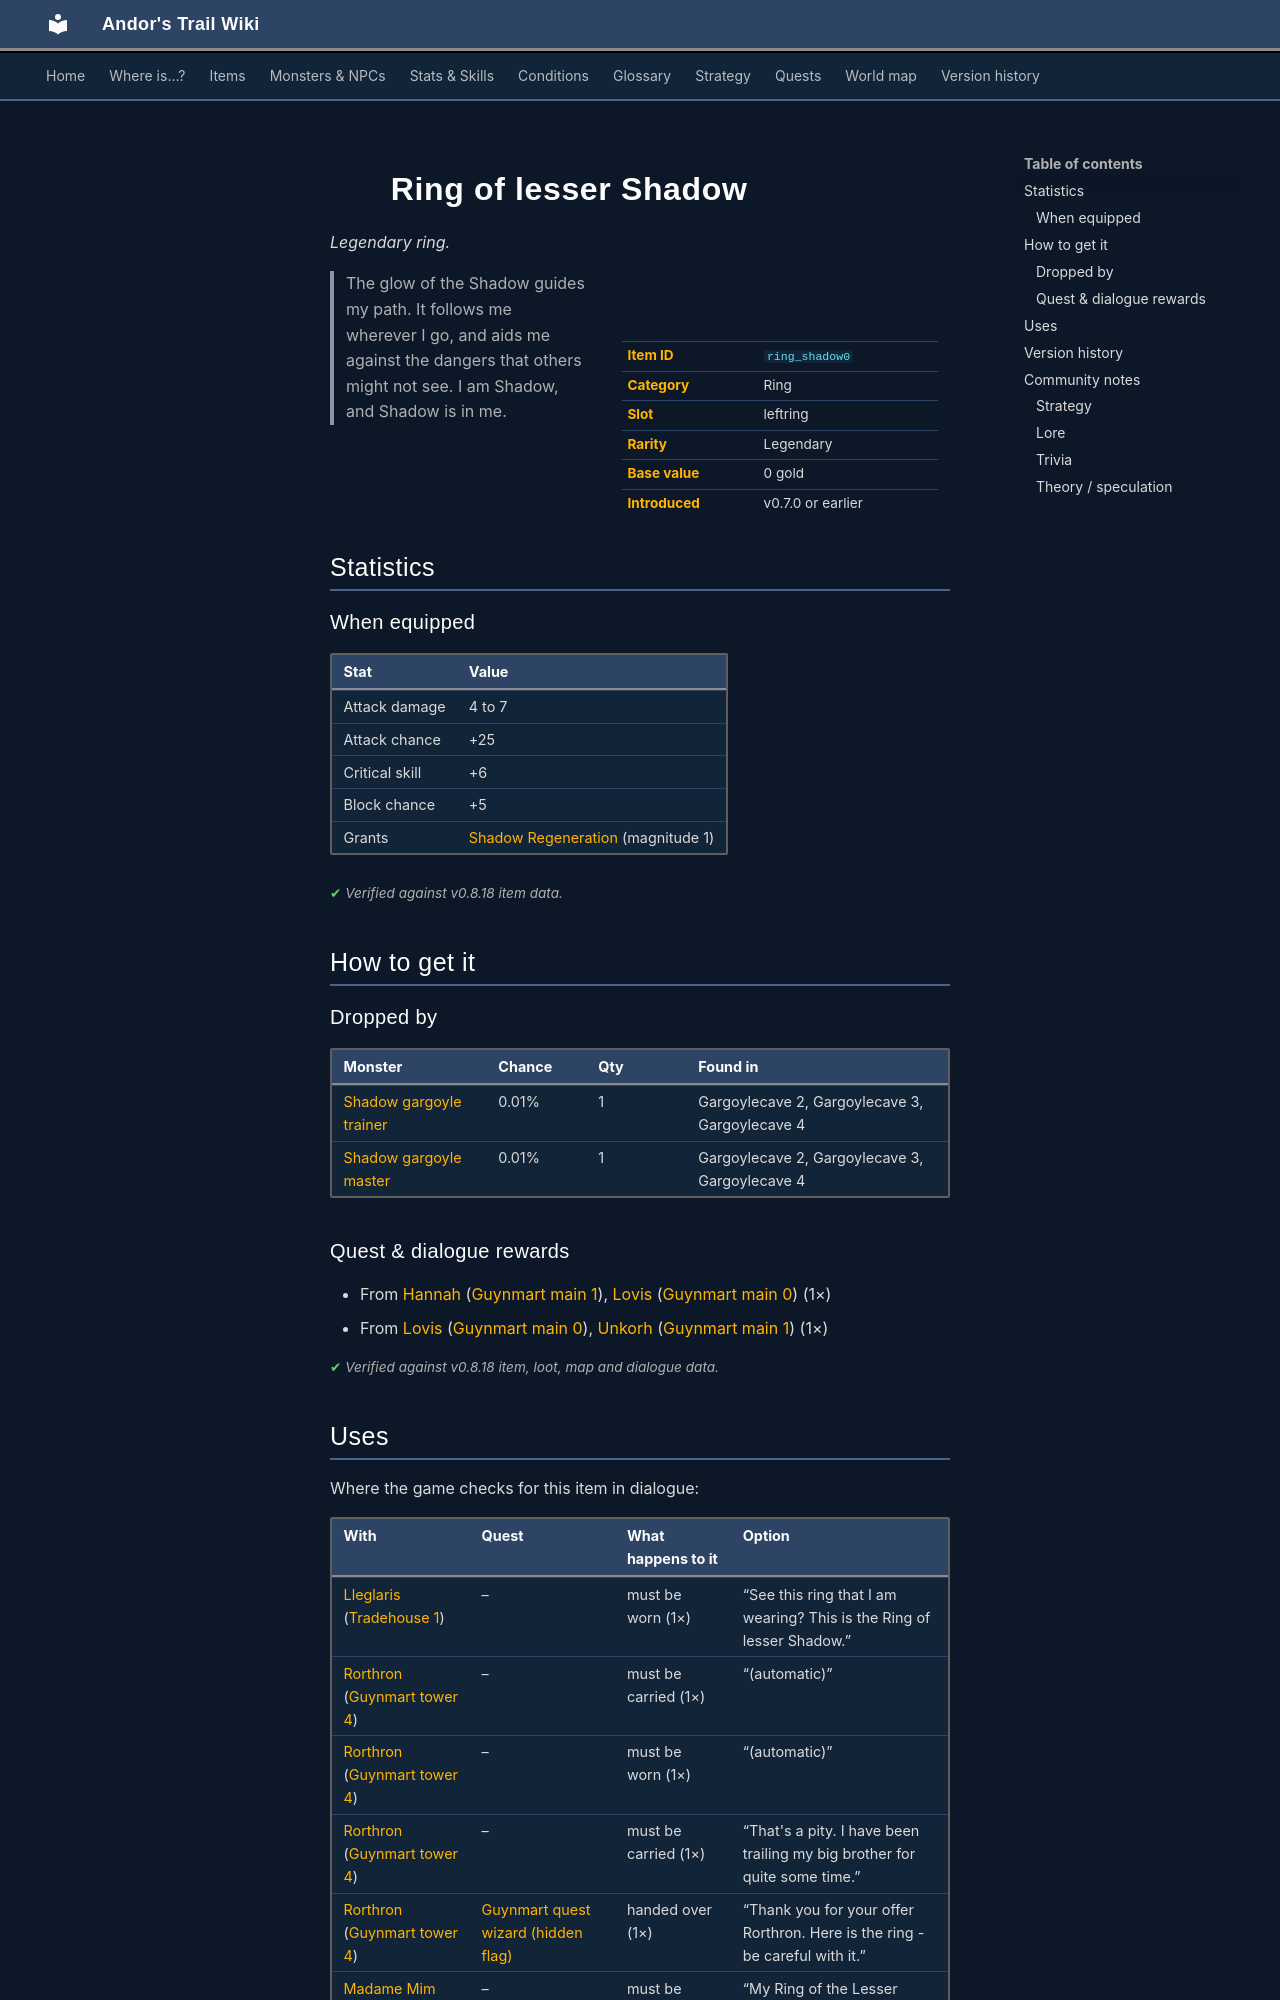

repository: asdfghjkl628/Andor-s-Trail-Wikiiii · page: items/ring_shadow0/index.html · generator: mkdocs

---
description: "Ring of lesser Shadow is a legendary ring in Andor's Trail (Attack damage 4 to 7, Attack chance +25, Critical skill +6, Block chance +5). How to get it: monster drops, quests and dialogue. The glow of the Shadow guides my path. It follows me wherever I go, and aids me against the dangers that…"
---

# ![](../assets/icons/items/items_jewelry_2.png){ .sprite } Ring of lesser Shadow

*Legendary ring.*

<div class="infobox" markdown>

<p class="ib-img"><img class="sprite" src="../../assets/icons/items/items_jewelry_2.png" alt=""></p>

| | |
|---|---|
| **Item ID** | `ring_shadow0` |
| **Category** | Ring |
| **Slot** | leftring |
| **Rarity** | Legendary |
| **Base value** | 0 gold |
| **Introduced** | v0.7.0 or earlier |

</div>

> The glow of the Shadow guides my path. It follows me wherever I go, and aids me against the dangers that others might not see. I am Shadow, and Shadow is in me.

## Statistics

### When equipped

| Stat | Value |
|---|---|
| Attack damage | 4 to 7 |
| Attack chance | +25 |
| Critical skill | +6 |
| Block chance | +5 |
| Grants | [Shadow Regeneration](../conditions/regen.md) (magnitude 1) |

<p class="verified">Verified against v0.8.18 item data.</p>

## How to get it

### Dropped by

| Monster | Chance | Qty | Found in |
|---|---|---|---|
| [Shadow gargoyle trainer](../monsters/shadow_gargoyle_trainer.md) | 0.01% | 1 | Gargoylecave 2, Gargoylecave 3, Gargoylecave 4 |
| [Shadow gargoyle master](../monsters/shadow_gargoyle_master.md) | 0.01% | 1 | Gargoylecave 2, Gargoylecave 3, Gargoylecave 4 |

### Quest & dialogue rewards

- From [Hannah](../monsters/guynmart_hannah.md#v-guynmart_hannah2) ([Guynmart main 1](../maps/guynmart_main_1.md)), [Lovis](../monsters/guynmart_lovis.md#v-guynmart_lovis2) ([Guynmart main 0](../maps/guynmart_main_0.md)) (1×)
- From [Lovis](../monsters/guynmart_lovis.md#v-guynmart_lovis2) ([Guynmart main 0](../maps/guynmart_main_0.md)), [Unkorh](../monsters/guynmart_steward.md#v-guynmart_steward5) ([Guynmart main 1](../maps/guynmart_main_1.md)) (1×)


<p class="verified">Verified against v0.8.18 item, loot, map and dialogue data.</p>

## Uses

Where the game checks for this item in dialogue:

| With | Quest | What happens to it | Option |
|---|---|---|---|
| [Lleglaris](../monsters/lleglaris.md) ([Tradehouse 1](../maps/tradehouse1.md)) | – | must be worn (1×) | “See this ring that I am wearing? This is the Ring of lesser Shadow.” |
| [Rorthron](../monsters/guynmart_wizard.md) ([Guynmart tower 4](../maps/guynmart_tower_4.md)) | – | must be carried (1×) | “(automatic)” |
| [Rorthron](../monsters/guynmart_wizard.md) ([Guynmart tower 4](../maps/guynmart_tower_4.md)) | – | must be worn (1×) | “(automatic)” |
| [Rorthron](../monsters/guynmart_wizard.md) ([Guynmart tower 4](../maps/guynmart_tower_4.md)) | – | must be carried (1×) | “That's a pity. I have been trailing my big brother for quite some time.” |
| [Rorthron](../monsters/guynmart_wizard.md) ([Guynmart tower 4](../maps/guynmart_tower_4.md)) | [Guynmart quest wizard (hidden flag)](../quests/guynmart_quest_wizard.md#stage-1) | handed over (1×) | “Thank you for your offer Rorthron. Here is the ring - be careful with it.” |
| [Madame Mim](../monsters/swamp_witch.md) ([Swamp hut](../maps/swamp_hut.md)) | – | must be carried (1×) | “My Ring of the Lesser Shadow” |

<p class="verified">Verified against v0.8.18 dialogue data.</p>


## Version history

| Version | Change |
|---|---|
| [v0.7.0](../versions/0.7.0.md) | Present in v0.7.0 (earliest release tracked) |

<p class="verified">Verified against v0.8.18 and every earlier release back to v0.7.0 (game data compared release by release).</p>


## Community notes

<small>Written by players, not generated from game data. **Strategy**: how and when to use it · **Lore**: the in-world story · **Trivia**: real-world facts, references, development history · **Theory / speculation**: unconfirmed ideas; may just be unfinished content</small>

### Strategy

*No notes yet. Contributions are welcome: [add a note](https://github.com/asdfghjkl628/Andor-s-Trail-Wikiiii/new/main/notes/items?filename=ring_shadow0.md&value=%23%23%20Strategy%0A%0A%3C%21--%20how%20and%20when%20to%20use%20it%20--%3E%0A%0A%23%23%20Lore%0A%0A%3C%21--%20the%20in-world%20story%20--%3E%0A%0A%23%23%20Trivia%0A%0A%3C%21--%20real-world%20facts%2C%20references%2C%20development%20history%20--%3E%0A%0A%23%23%20Theory%20/%20speculation%0A%0A%3C%21--%20unconfirmed%20ideas%3B%20may%20just%20be%20unfinished%20content%20--%3E%0A).*
